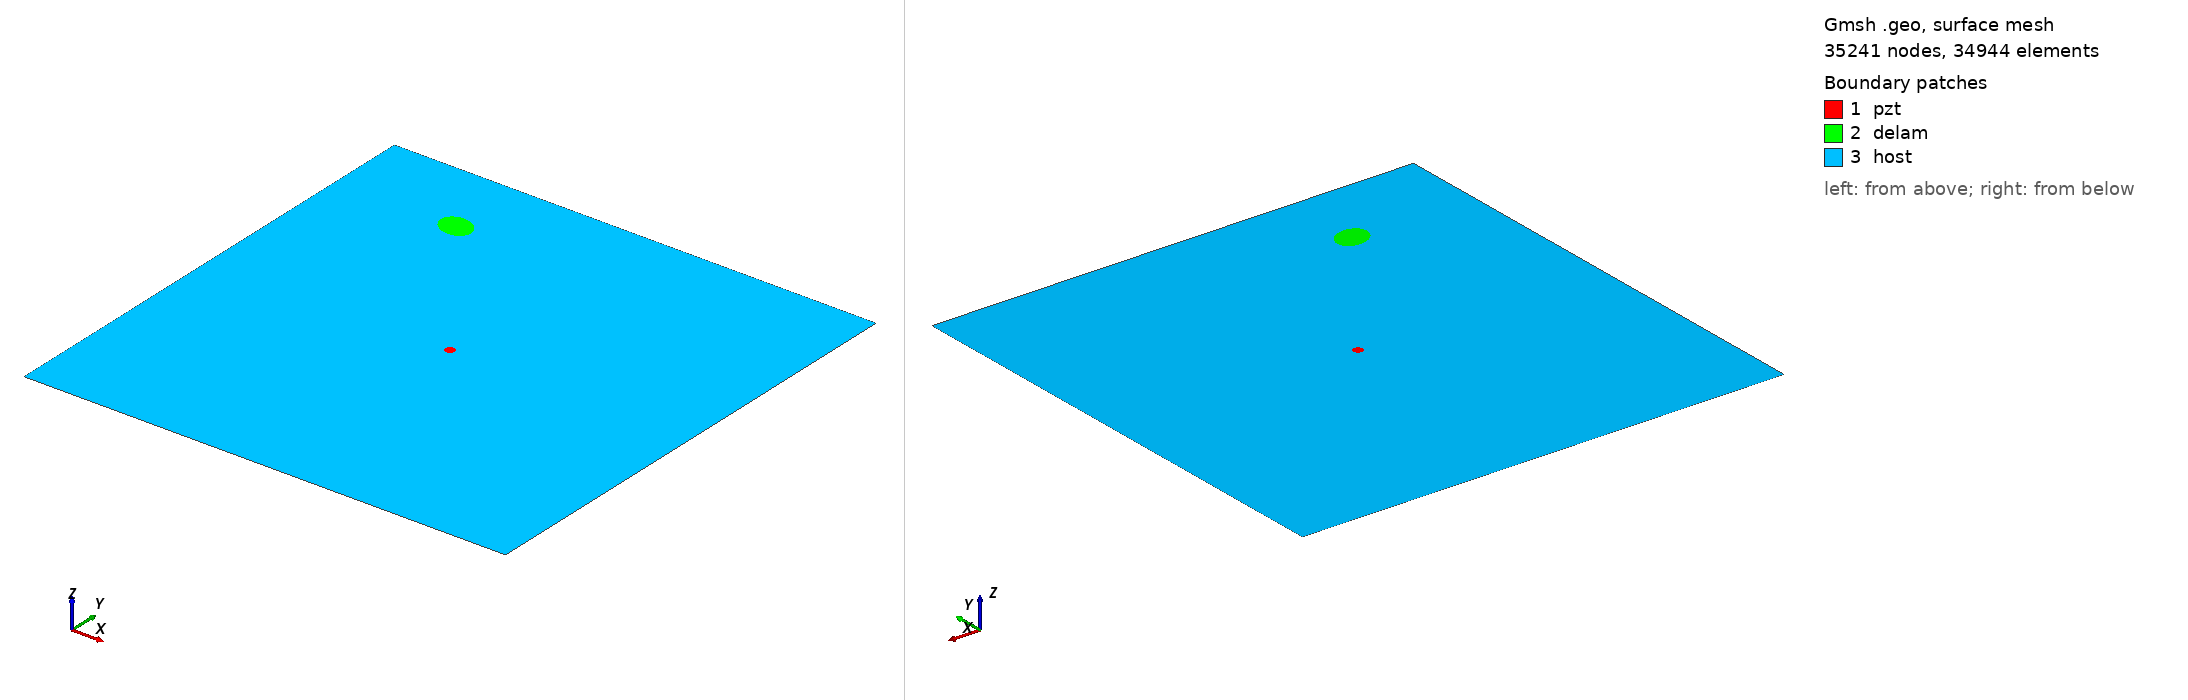

Gmsh geometry script, surface-meshed: 35241 nodes, 34944 surface elements. Boundary patches (legend numbers): 1 pzt, 2 delam, 3 host. Left view from above one corner, right view from below the opposite corner. Legend entries are the model's physical surfaces. The drawing asked Gmsh for element sizes between 1% and 20% of the model's largest extent; the script's own settings can give other sizes.

=== m1_rand_single_delam_413.geo (drawn) ===
SetFactory("OpenCASCADE");
L=0.500000; 
W=0.500000; 
a=0.017700; 
b=0.014065; 
x=0.124708; 
y=0.420828; 
alpha=0.886996 *Pi; 
r=0.005000; 
xpzt=0.250000; 
ypzt=0.250000; 
//+
Point(1) = {0, 0, 0, 1.0};
//+
Point(2) = {L, 0, 0, 1.0};
//+
Point(3) = {L, W, 0, 1.0};
//+
Point(4) = {0, W, 0, 1.0};
//+
Line(1) = {1, 2};
//+
Line(2) = {2, 3};
//+
Line(3) = {3, 4};
//+
Line(4) = {4, 1};
//+
Circle(5) = {xpzt, ypzt, -0, r, 0, 2*Pi};
//+
Ellipse(6) = {x, y, -0, a, b, 0, 2*Pi};
//+
Rotate {{0, 0, 1}, {x, y, 0}, alpha} {
  Curve{6}; 
}
//+
Curve Loop(1) = {4, 1, 2, 3};
//+
Curve Loop(2) = {6};
//+
Curve Loop(3) = {5};
//+
Curve Loop(4) = {6};
//+
Curve Loop(5) = {5};
//+
Plane Surface(1) = {5};
//+
Plane Surface(2) = {4};
//+
Plane Surface(3) = {1, 2, 3};
//+
Point(9) = {xpzt, ypzt, 0, 1.0};
//+
Point{9} In Surface {1};// mesh node at centre of pzt
//+
Physical Surface("pzt") = {1};
//+
Physical Surface("delam") = {2};
//+
Physical Surface("host") = {3};

Mesh.Algorithm = 6; // Frontal
Mesh.CharacteristicLengthFactor = 0.068000;
Mesh.CharacteristicLengthMin = 0.001000;
Mesh.CharacteristicLengthMax = 0.200000;
Mesh.RecombineAll = 1; // Apply recombination algorithm
Mesh.SubdivisionAlgorithm = 1; // 1: all quadrangles
Mesh.Smoothing = 1;
